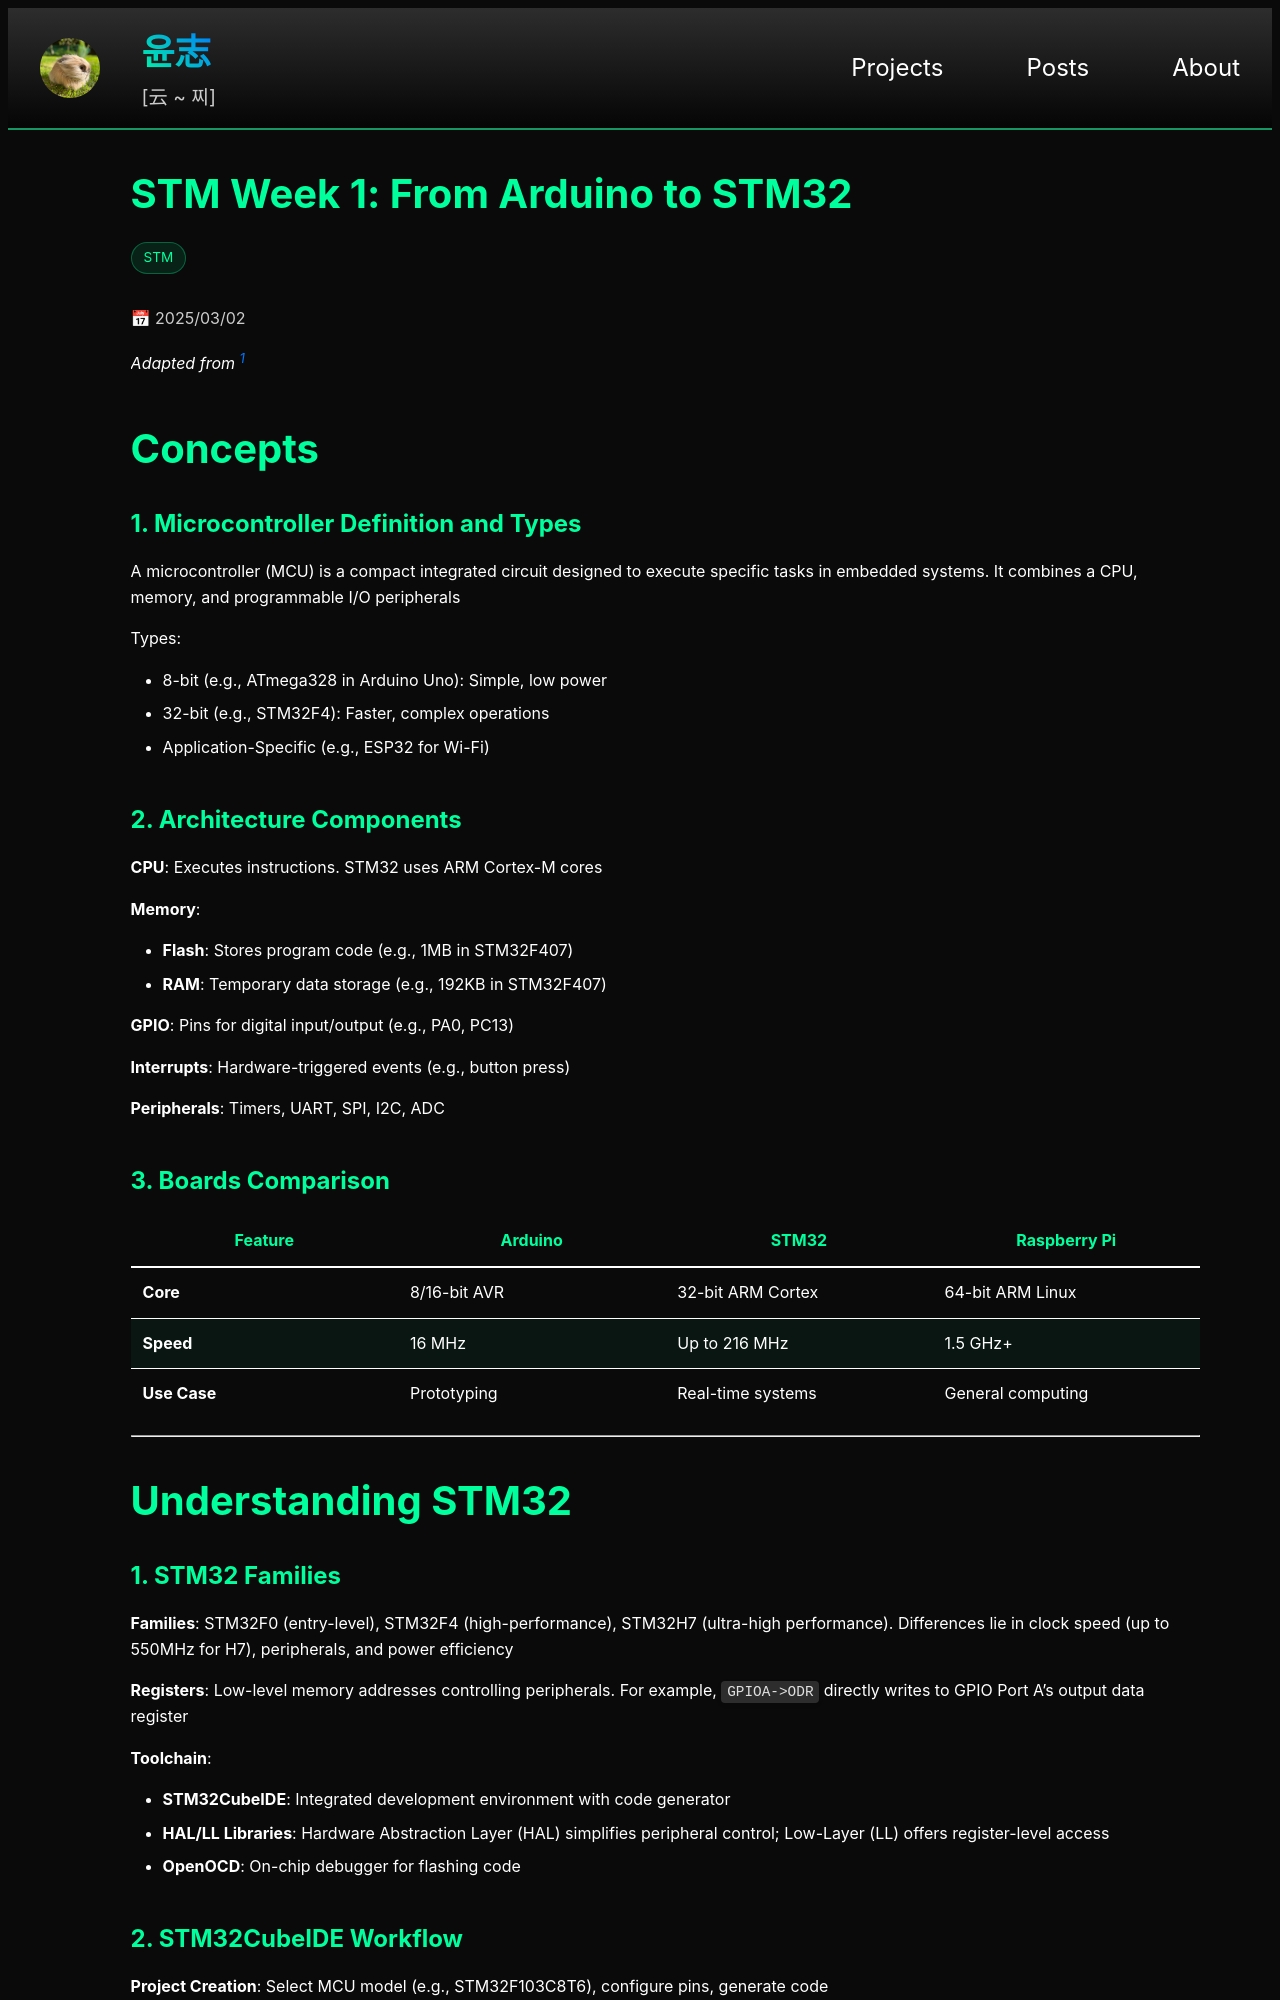

repository: yoon-zh/yoonzh.com · page: posts/stm/stm-week1.html · generator: jekyll

---
layout: post
title: stm-week1
card_title: "STM Week 1: From Arduino to STM32"
excerpt: "Intro to microcontroller architecture, why STM32, and how to set up your workspace for it."
url: /posts/stm/stm-week1
math: true
tech_stack: [STM]
date: 2025-03-02
---

*Adapted from [^1]*

# Concepts

## 1. Microcontroller Definition and Types
A microcontroller (MCU) is a compact integrated circuit designed to execute specific tasks in embedded systems. It combines a CPU, memory, and programmable I/O peripherals

Types:
- 8-bit (e.g., ATmega328 in Arduino Uno): Simple, low power
- 32-bit (e.g., STM32F4): Faster, complex operations
- Application-Specific (e.g., ESP32 for Wi-Fi)

## 2. Architecture Components
**CPU**: Executes instructions. STM32 uses ARM Cortex-M cores

**Memory**:
- **Flash**: Stores program code (e.g., 1MB in STM32F407)
- **RAM**: Temporary data storage (e.g., 192KB in STM32F407)

**GPIO**: Pins for digital input/output (e.g., PA0, PC13)

**Interrupts**: Hardware-triggered events (e.g., button press)

**Peripherals**: Timers, UART, SPI, I2C, ADC

## 3. Boards Comparison

| **Feature**        | **Arduino**      | **STM32**          | **Raspberry Pi**   |
|--------------------|------------------|--------------------|--------------------|
| **Core**           | 8/16-bit AVR     | 32-bit ARM Cortex  | 64-bit ARM Linux   |
| **Speed**          | 16 MHz           | Up to 216 MHz      | 1.5 GHz+           |
| **Use Case**       | Prototyping      | Real-time systems  | General computing  |

***

# Understanding STM32

## 1. STM32 Families
**Families**: STM32F0 (entry-level), STM32F4 (high-performance), STM32H7 (ultra-high performance). Differences lie in clock speed (up to 550MHz for H7), peripherals, and power efficiency

**Registers**: Low-level memory addresses controlling peripherals. For example, `GPIOA->ODR` directly writes to GPIO Port A's output data register

**Toolchain**:
- **STM32CubeIDE**: Integrated development environment with code generator
- **HAL/LL Libraries**: Hardware Abstraction Layer (HAL) simplifies peripheral control; Low-Layer (LL) offers register-level access
- **OpenOCD**: On-chip debugger for flashing code
